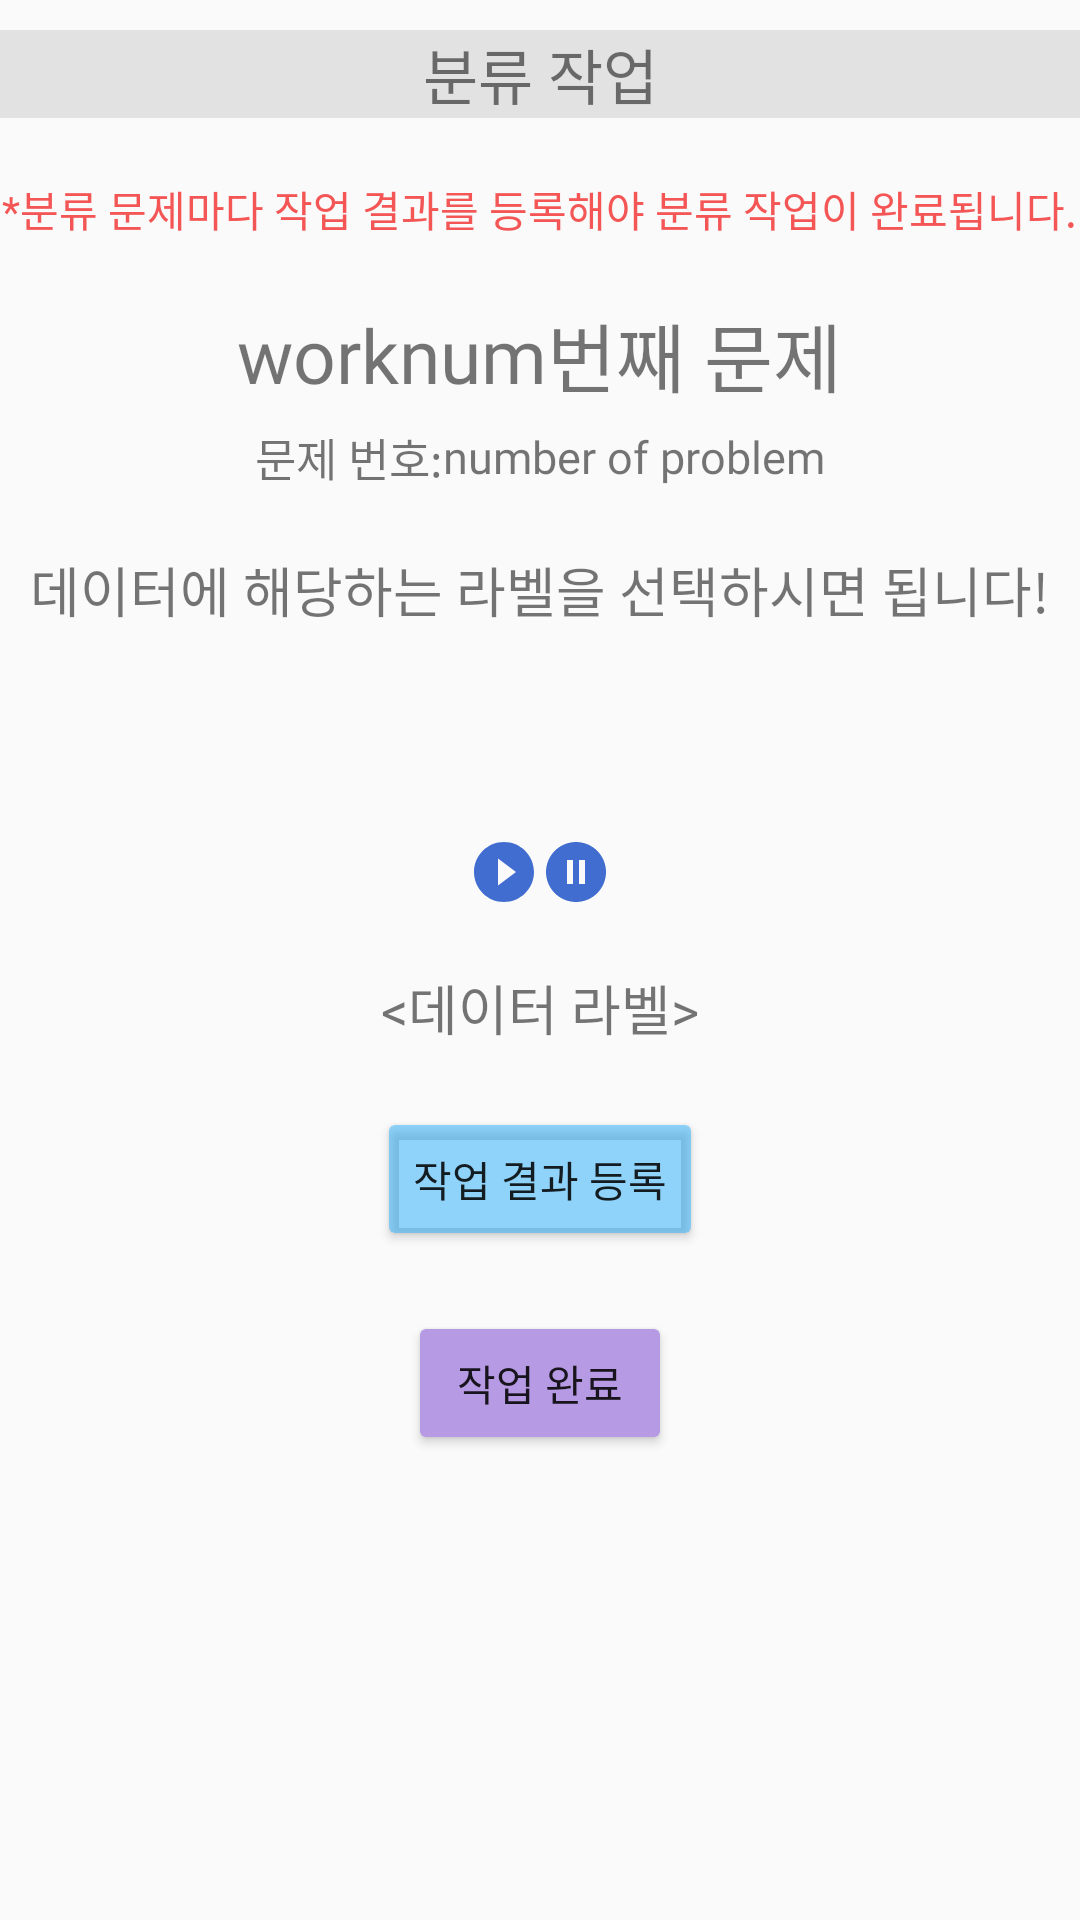

Here is an Android app screen rendered from its layout file. Give the layout XML and the strings, colors and styles it references.
<!-- AndroidManifest.xml: application theme AppTheme -->
<!-- res/layout/layout_problem_set.xml -->
<?xml version="1.0" encoding="utf-8"?>
    <ScrollView
        android:layout_width="match_parent"
        android:layout_height="match_parent"
        xmlns:android="http://schemas.android.com/apk/res/android">

    <LinearLayout
            android:layout_width="match_parent"
            android:layout_height="match_parent"
            android:orientation="vertical">
        <TextView
            android:layout_marginTop="10dp"
            android:layout_width="match_parent"
            android:layout_height="wrap_content"
            android:background="@color/grayBackGround"
            android:gravity="center"
            android:text="분류 작업"
            android:textSize="20sp"
            android:fontFamily="@font/tmonmonsori"/>
    <TextView
        android:layout_width="wrap_content"
        android:layout_height="wrap_content"
        android:layout_gravity="center"
        android:text="*분류 문제마다 작업 결과를 등록해야 분류 작업이 완료됩니다."
        android:textColor="#F2F34D4D"
        android:fontFamily="@font/jejugothic"
        android:layout_marginTop="20dp"/>

    <LinearLayout
        android:layout_width="wrap_content"
        android:layout_height="wrap_content"
        android:orientation="horizontal"
        android:layout_gravity="center"
        android:layout_marginTop="20dp">
    <TextView
        android:id="@+id/classification_work_num"
        android:layout_width="wrap_content"
        android:layout_height="wrap_content"
        android:text="worknum"
        android:layout_gravity="center"
        android:textSize="25sp"
        android:fontFamily="@font/tmonmonsori"/>
        <TextView
            android:layout_width="wrap_content"
            android:layout_height="wrap_content"
            android:text="번째 문제"
            android:textSize="25sp"
            android:layout_gravity="center"
            android:fontFamily="@font/tmonmonsori"/>
    </LinearLayout>

    <LinearLayout
        android:layout_width="wrap_content"
        android:layout_height="wrap_content"
        android:orientation="horizontal"
        android:layout_gravity="center"
        android:layout_marginTop="5dp">
        <TextView
            android:layout_width="wrap_content"
            android:layout_height="wrap_content"
            android:text="문제 번호:"
            android:textSize="15sp"
            android:layout_gravity="center"
            android:fontFamily="@font/jejugothic"/>
        <TextView
            android:id="@+id/classification_problem_num"
            android:layout_width="wrap_content"
            android:layout_height="wrap_content"
            android:text="number of problem"
            android:layout_gravity="center"
            android:textSize="15sp"
            android:fontFamily="@font/jejugothic"/>
    </LinearLayout>

    <TextView
        android:layout_width="wrap_content"
        android:layout_height="wrap_content"
        android:text="데이터에 해당하는 라벨을 선택하시면 됩니다!"
        android:layout_gravity="center"
        android:layout_marginTop="20dp"
        android:textSize="18sp"
        android:fontFamily="@font/jejugothic"/>

    <ImageView
        android:layout_marginTop="20dp"
        android:id="@+id/classification_image"
        android:layout_width="wrap_content"
        android:layout_height="wrap_content"
        android:layout_gravity="center" />

        <TextView
            android:layout_marginTop="20dp"
            android:layout_width="wrap_content"
            android:layout_height="wrap_content"
            android:layout_gravity="center"
            android:id="@+id/classification_text"/>

    <LinearLayout
        android:layout_width="wrap_content"
        android:layout_height="wrap_content"
        android:id="@+id/classification_audio_layout"
        android:orientation="vertical"
        android:layout_gravity="center">

    <LinearLayout
        android:layout_width="wrap_content"
        android:layout_height="wrap_content"
        android:orientation="horizontal"
        android:layout_gravity="center">

        <ImageView
            android:id="@+id/classification_play"
            android:layout_width="wrap_content"
            android:layout_height="wrap_content"
            android:src="@drawable/play"
            android:layout_marginTop="10dp"/>

        <ImageView
            android:id="@+id/classification_pause"
            android:layout_width="wrap_content"
            android:layout_height="wrap_content"
            android:src="@drawable/pause"
            android:layout_marginTop="10dp"/>

    </LinearLayout>

    </LinearLayout>

        <RadioGroup
            android:id="@+id/classification_text_layout"
            android:layout_width="match_parent"
            android:layout_height="match_parent"
            android:orientation="vertical"></RadioGroup>

        <TextView
        android:layout_width="wrap_content"
        android:layout_height="wrap_content"
        android:text="&lt;데이터 라벨&gt;"
        android:layout_gravity="center"
        android:layout_marginTop="20dp"
        android:textSize="18sp"
        android:fontFamily="@font/jejugothic"/>

    <RadioGroup
        android:id="@+id/classification_checkbox_group"
        android:layout_width="wrap_content"
        android:layout_height="wrap_content"
        android:orientation="horizontal"
        android:layout_gravity="center">
    </RadioGroup>


    <Button
        android:id="@+id/classification_upload"
        android:layout_width="wrap_content"
        android:layout_height="wrap_content"
        android:layout_gravity="center"
        android:layout_marginTop="20dp"
        android:backgroundTint="#8028ADFC"
        android:text="작업 결과 등록"
        android:fontFamily="@font/tmonmonsori"/>
    <Button
        android:id="@+id/classification_done"
        android:layout_width="wrap_content"
        android:layout_height="wrap_content"
        android:layout_gravity="center"
        android:layout_marginTop="20dp"
        android:backgroundTint="#B69AE3"
        android:text="작업 완료"
        android:fontFamily="@font/tmonmonsori"/>

        </LinearLayout>
    </ScrollView>
<!-- resources referenced by this layout -->
<resources>
  <color name="grayBackGround">#80CBCCCC</color>
  <!-- drawable pause (drawable) -->
  <vector android:height="24dp" android:tint="#416DD0"
      android:viewportHeight="24.0" android:viewportWidth="24.0"
      android:width="24dp" xmlns:android="http://schemas.android.com/apk/res/android">
      <path android:fillColor="#FF000000" android:pathData="M12,2C6.48,2 2,6.48 2,12s4.48,10 10,10 10,-4.48 10,-10S17.52,2 12,2zM11,16L9,16L9,8h2v8zM15,16h-2L13,8h2v8z"/>
  </vector>
  <!-- drawable play (drawable) -->
  <vector android:height="24dp" android:tint="#416DD0"
      android:viewportHeight="24.0" android:viewportWidth="24.0"
      android:width="24dp" xmlns:android="http://schemas.android.com/apk/res/android">
      <path android:fillColor="#FF000000" android:pathData="M12,2C6.48,2 2,6.48 2,12s4.48,10 10,10 10,-4.48 10,-10S17.52,2 12,2zM10,16.5v-9l6,4.5 -6,4.5z"/>
  </vector>
  <style name="AppTheme" parent="Theme.AppCompat.Light">
          
          <item name="colorPrimary">@color/colorPrimary</item>
          <item name="colorPrimaryDark">@color/colorPrimaryDark</item>
          <item name="colorAccent">@color/colorPlaybackIndicator</item>
      </style>
  <color name="colorPrimary">#FFFFFF</color>
  <color name="colorPrimaryDark">#030304</color>
  <color name="colorPlaybackIndicator">#b2253571</color>
</resources>
